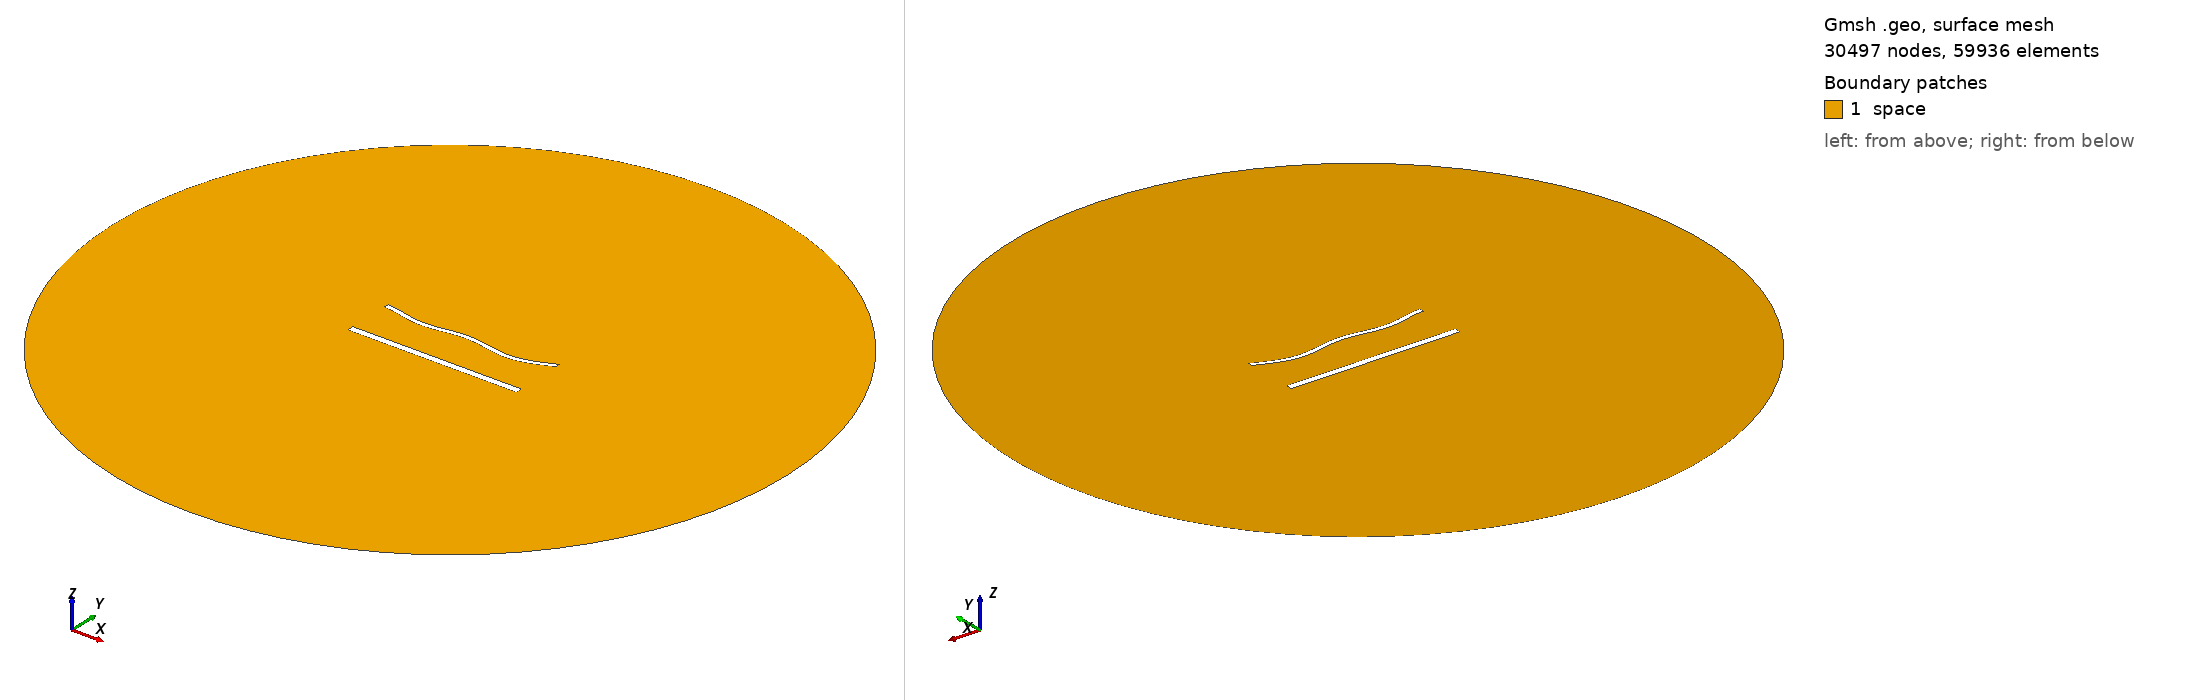

Gmsh geometry script, surface-meshed: 30497 nodes, 59936 surface elements. Boundary patches (legend numbers): 1 space. Left view from above one corner, right view from below the opposite corner. Legend entries are the model's physical surfaces. The drawing asked Gmsh for element sizes between 1% and 20% of the model's largest extent; the script's own settings can give other sizes.

=== 1867.geo (drawn) ===
//---------------------------------------
// Geometry kernel
//---------------------------------------

SetFactory("OpenCASCADE");



//---------------------------------------
// Parameters of the geometry
//---------------------------------------

// Overetch of the upper plate
overetch = 0.5;

// Distance between the plates
distance = 27.5;

// Discretization over the x axis (for the deformation)
nx = 50; 

// Length of the plate
L = 100 - overetch; 

// Number of modes
n = 4; 

// 1st mode coefficient
coeff(1) = -1.5;
beta(1) = 0.596864 * 3.1415926535 / L;

// 2nd mode coefficient
coeff(2) = -1.5;
beta(2) = 1.49418 * 3.1415926535 / L;

// 3rd mode coefficient
coeff(3) = 0.0;
beta(3) = 2.50025 * 3.1415926535 / L;

// 4th mode coefficient
coeff(4) = -1.5;
beta(4) = 3.49999 * 3.1415926535 / L;



//---------------------------------------
// Upper plate (deformed rectangle)
//---------------------------------------

// Coordiantes of the upper plate
xmin = -50;
xmax = 50 - overetch;

// Height of the upper plate
yheight = 4 - 2 * overetch;

// Indexes of the points
UpperID[] = {};
LowerID[] = {};
LeftID[] = {};
RightID[] = {};

// Point index
p = 1;

// Horizontal edges
For i In {1:nx}
    x = xmin + (i-1)*(xmax - xmin)/(nx-1);

    y_bottom = distance / 2 + overetch;
    For j In {1:n}
        C = (Cosh(beta(j)*L) + Cos(beta(j)*L)) / (Sinh(beta(j)*L) + Sin(beta(j)*L));
        y_bottom  = y_bottom + coeff(j) * (Cosh(beta(j)*(x+50)) - Cos(beta(j)*(x+50)) - C * (Sinh(beta(j)*(x+50)) - Sin(beta(j)*(x+50))));
    EndFor

    y_top = y_bottom + yheight;

    Point(p) = {x, y_top, 0, 1.0};
    UpperID[i] = p;
    p = p + 1;

    Point(p) = {x, y_bottom, 0, 1.0};
    LowerID[i] = p;
    p = p + 1;
EndFor

// Create point lists
UpperPts[] = {}; LowerPts[] = {};
For i In {1:nx}
  UpperPts[] += {UpperID[i]};
  LowerPts[] += {LowerID[i]};
EndFor

// Build splines
Spline(1) = {UpperPts[]};
Spline(2) = {LowerPts[]};
Line(3) = {LowerPts[nx-1], UpperPts[nx-1]};
Line(4) = {LowerPts[0], UpperPts[0]};

// Build the plane surface
Curve Loop(1) = {2, 3, -1, -4};
Plane Surface(1) = {1};



//---------------------------------------
// Lower plate (rectangle)
//---------------------------------------

// Vertices
Point(1001) = {-50, -distance/2, 0, 1.0};
Point(1002) = { 50, -distance/2, 0, 1.0};
Point(1003) = { 50,  -distance/2 + 4, 0, 1.0};
Point(1004) = {-50,  -distance/2 + 4, 0, 1.0};

// Edges
Line(5) = {1001, 1002};
Line(6) = {1002, 1003};
Line(7) = {1003, 1004};
Line(8) = {1004, 1001};

// Plane surface
Line Loop(2) = {5, 6, 7, 8};
Plane Surface(2) = {2}; 



//---------------------------------------
// Outer (fictious) boundary
//---------------------------------------

// Points
Point(1005) = {0, 0, 0};       // Center
Point(1006) = {200, 0, 0};     // Start point
Point(1007) = {0, 200, 0};     // 90 degrees
Point(1008) = {-200, 0, 0};    // 180 degrees
Point(1009) = {0, -200, 0};    // 270 degrees

// Circle arcs (each needs start, center, end)
Circle(9) = {1006, 1005, 1007};
Circle(10) = {1007, 1005, 1008};
Circle(11) = {1008, 1005, 1009};
Circle(12) = {1009, 1005, 1006};

// Plane surface for the entire domain
Curve Loop(3) = {9, 10, 11, 12};
Surface(3) = {3};

// Subtract the plates from the whole domain to obtain the actual domain where we want to solve the equations
BooleanDifference{ Surface{3}; Delete; }{ Surface{1}; Surface{2}; Delete; }




//---------------------------------------
// Transfinite Lines/Curves
//---------------------------------------

// Set the number of points on the boundaries
r = 6;
d = 0.15;

// Plates
Transfinite Curve {1} = 50*r/4 Using Progression 1;
Transfinite Line {2} = 50*r Using Progression 1;
Transfinite Curve {3, 4} = 2*r Using Progression 1+d;
Transfinite Line {5} = 50*r/4 Using Progression 1;
Transfinite Line {7} = 50*r Using Progression 1;
Transfinite Line {6} = 2*r Using Progression 1-d;
Transfinite Line {8} = 2*r Using Progression 1+d;

// Outer boundary
Transfinite Line {9, 10, 11, 12} = 20 Using Progression 1;



//---------------------------------------
// Physical groups
//---------------------------------------                

// Physical curves (boundaries)
Physical Line("force_segment", 10) = {2};
Physical Line("upper_plate", 11) = {1, 3, 4};
Physical Line("lower_plate", 12) = {5, 6, 7, 8};
Physical Line("boundary", 20) = {9, 10, 11, 12};

// Physical Surfaces
Physical Surface("space", 30) = {3};



//---------------------------------------
// 6. Generate the Mesh
//---------------------------------------

// 2D mesh generation
Mesh 2;
